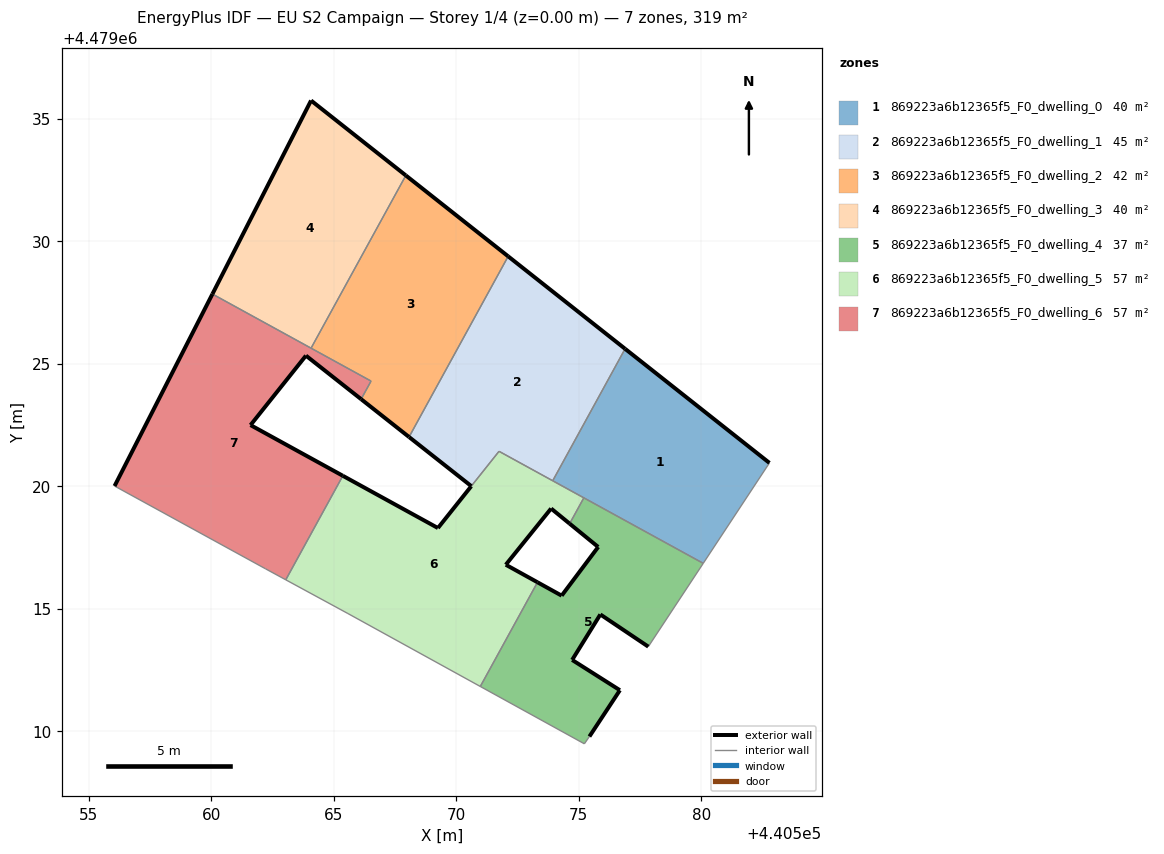
=== STOREY PLAN SPEC (per zone: floor XY polygon, exterior-wall plan segments, windows/doors) ===
zone 1: 869223a6b12365f5_F0_dwelling_0  (39.9 m²)
  floor: (440580.09, 4479016.86) (440582.79, 4479020.96) (440576.90, 4479025.61) (440573.94, 4479020.23)
  exterior wall: (440576.90, 4479025.61) – (440582.79, 4479020.96)  [7.5 m]
  interior walls: 4
zone 2: 869223a6b12365f5_F0_dwelling_1  (45.0 m²)
  floor: (440573.94, 4479020.23) (440576.90, 4479025.61) (440572.12, 4479029.39) (440568.08, 4479022.01) (440570.62, 4479020.01) (440571.75, 4479021.43)
  exterior wall: (440572.12, 4479029.39) – (440576.90, 4479025.61)  [6.1 m]
  exterior wall: (440570.62, 4479020.01) – (440568.08, 4479022.01)  [3.2 m]
  interior walls: 4
zone 3: 869223a6b12365f5_F0_dwelling_2  (42.5 m²)
  floor: (440568.08, 4479022.01) (440572.12, 4479029.39) (440567.95, 4479032.69) (440564.08, 4479025.64) (440566.53, 4479024.29) (440566.12, 4479023.56)
  exterior wall: (440567.95, 4479032.69) – (440572.12, 4479029.39)  [5.3 m]
  exterior wall: (440568.08, 4479022.01) – (440566.12, 4479023.56)  [2.5 m]
  interior walls: 4
zone 4: 869223a6b12365f5_F0_dwelling_3  (39.9 m²)
  floor: (440564.08, 4479025.64) (440567.95, 4479032.69) (440564.08, 4479035.75) (440560.05, 4479027.85)
  exterior wall: (440560.05, 4479027.85) – (440564.08, 4479035.75)  [8.9 m]
  exterior wall: (440564.08, 4479035.75) – (440567.95, 4479032.69)  [4.9 m]
  interior walls: 2
zone 5: 869223a6b12365f5_F0_dwelling_4  (37.3 m²)
  floor: (440576.68, 4479011.68) (440574.73, 4479012.92) (440575.89, 4479014.77) (440577.84, 4479013.46) (440580.09, 4479016.86) (440575.21, 4479019.53) (440574.63, 4479018.48) (440575.80, 4479017.53) (440574.31, 4479015.54) (440573.32, 4479016.08) (440570.99, 4479011.83) (440575.23, 4479009.49) (440575.44, 4479009.79)
  exterior wall: (440573.32, 4479016.08) – (440574.31, 4479015.54)  [1.1 m]
  exterior wall: (440574.31, 4479015.54) – (440575.80, 4479017.53)  [2.5 m]
  exterior wall: (440575.80, 4479017.53) – (440574.63, 4479018.48)  [1.5 m]
  exterior wall: (440577.84, 4479013.46) – (440575.89, 4479014.77)  [2.4 m]
  exterior wall: (440575.89, 4479014.77) – (440574.73, 4479012.92)  [2.2 m]
  exterior wall: (440574.73, 4479012.92) – (440576.68, 4479011.68)  [2.3 m]
  exterior wall: (440576.68, 4479011.68) – (440575.44, 4479009.79)  [2.3 m]
  interior walls: 6
zone 6: 869223a6b12365f5_F0_dwelling_5  (57.2 m²)
  floor: (440570.99, 4479011.83) (440573.32, 4479016.08) (440572.03, 4479016.80) (440573.88, 4479019.09) (440574.79, 4479018.76) (440575.21, 4479019.53) (440571.76, 4479021.43) (440570.62, 4479020.00) (440569.26, 4479018.30) (440565.38, 4479020.43) (440563.05, 4479016.18) (440565.58, 4479014.81)
  floor: (440574.63, 4479018.48) (440574.79, 4479018.76) (440573.88, 4479019.09)
  exterior wall: (440574.63, 4479018.48) – (440573.88, 4479019.09)  [1.0 m]
  exterior wall: (440573.88, 4479019.09) – (440572.03, 4479016.80)  [2.9 m]
  exterior wall: (440572.03, 4479016.80) – (440573.32, 4479016.08)  [1.5 m]
  exterior wall: (440565.38, 4479020.43) – (440569.26, 4479018.30)  [4.4 m]
  exterior wall: (440569.26, 4479018.30) – (440570.62, 4479020.00)  [2.2 m]
  interior walls: 8
zone 7: 869223a6b12365f5_F0_dwelling_6  (57.3 m²)
  floor: (440563.05, 4479016.18) (440565.38, 4479020.43) (440561.61, 4479022.50) (440563.87, 4479025.33) (440566.12, 4479023.56) (440566.53, 4479024.29) (440560.05, 4479027.85) (440556.06, 4479020.01) (440562.22, 4479016.63)
  exterior wall: (440556.06, 4479020.01) – (440560.05, 4479027.85)  [8.8 m]
  exterior wall: (440566.12, 4479023.56) – (440563.87, 4479025.33)  [2.9 m]
  exterior wall: (440563.87, 4479025.33) – (440561.61, 4479022.50)  [3.6 m]
  exterior wall: (440561.61, 4479022.50) – (440565.38, 4479020.43)  [4.3 m]
  interior walls: 6

=== DERIVED (storey summary) ===
Building: EU S2 Campaign
Storey: 1 of 4  (floor level z = 0.00 m)
Storey gross floor area: 319.0 m²
Zones on this storey: 7
  - 869223a6b12365f5_F0_dwelling_0: floor 39.9 m²; exterior wall 7.5 m (22.5 m²); WWR 0.0%
  - 869223a6b12365f5_F0_dwelling_1: floor 45.0 m²; exterior wall 9.3 m (27.9 m²); WWR 0.0%
  - 869223a6b12365f5_F0_dwelling_2: floor 42.5 m²; exterior wall 7.8 m (23.4 m²); WWR 0.0%
  - 869223a6b12365f5_F0_dwelling_3: floor 39.9 m²; exterior wall 13.8 m (41.4 m²); WWR 0.0%
  - 869223a6b12365f5_F0_dwelling_4: floor 37.3 m²; exterior wall 14.2 m (42.7 m²); WWR 0.0%
  - 869223a6b12365f5_F0_dwelling_5: floor 57.2 m²; exterior wall 12.0 m (36.0 m²); WWR 0.0%
  - 869223a6b12365f5_F0_dwelling_6: floor 57.3 m²; exterior wall 19.6 m (58.8 m²); WWR 0.0%
Zone adjacency (shared interzone walls):
  - 869223a6b12365f5_F0_dwelling_0 ↔ 869223a6b12365f5_F0_dwelling_1
  - 869223a6b12365f5_F0_dwelling_0 ↔ 869223a6b12365f5_F0_dwelling_4
  - 869223a6b12365f5_F0_dwelling_0 ↔ 869223a6b12365f5_F0_dwelling_5
  - 869223a6b12365f5_F0_dwelling_1 ↔ 869223a6b12365f5_F0_dwelling_2
  - 869223a6b12365f5_F0_dwelling_1 ↔ 869223a6b12365f5_F0_dwelling_5
  - 869223a6b12365f5_F0_dwelling_2 ↔ 869223a6b12365f5_F0_dwelling_3
  - 869223a6b12365f5_F0_dwelling_2 ↔ 869223a6b12365f5_F0_dwelling_6
  - 869223a6b12365f5_F0_dwelling_3 ↔ 869223a6b12365f5_F0_dwelling_6
  - 869223a6b12365f5_F0_dwelling_4 ↔ 869223a6b12365f5_F0_dwelling_5
  - 869223a6b12365f5_F0_dwelling_5 ↔ 869223a6b12365f5_F0_dwelling_6